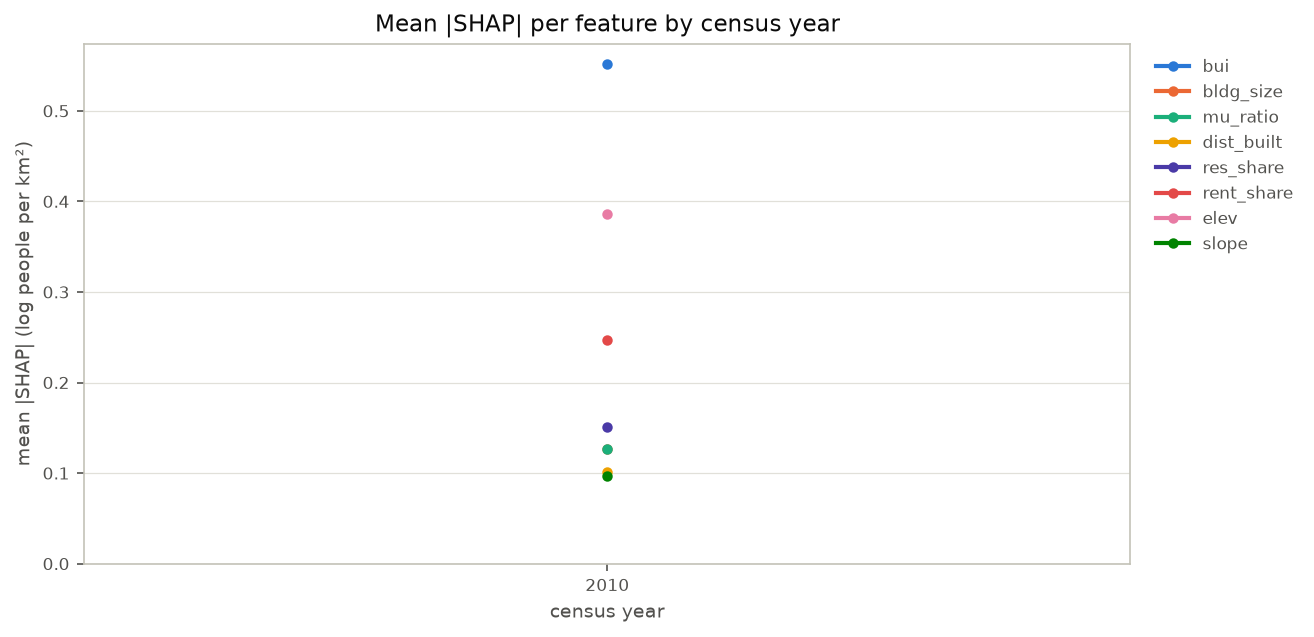

Values plotted in this chart, from the file beside it:
year, bui, bldg_size, mu_ratio, dist_built, res_share, rent_share, elev, slope
2010, 0.5512, 0.1261, 0.1265, 0.1011, 0.1512, 0.2472, 0.3861, 0.09693
